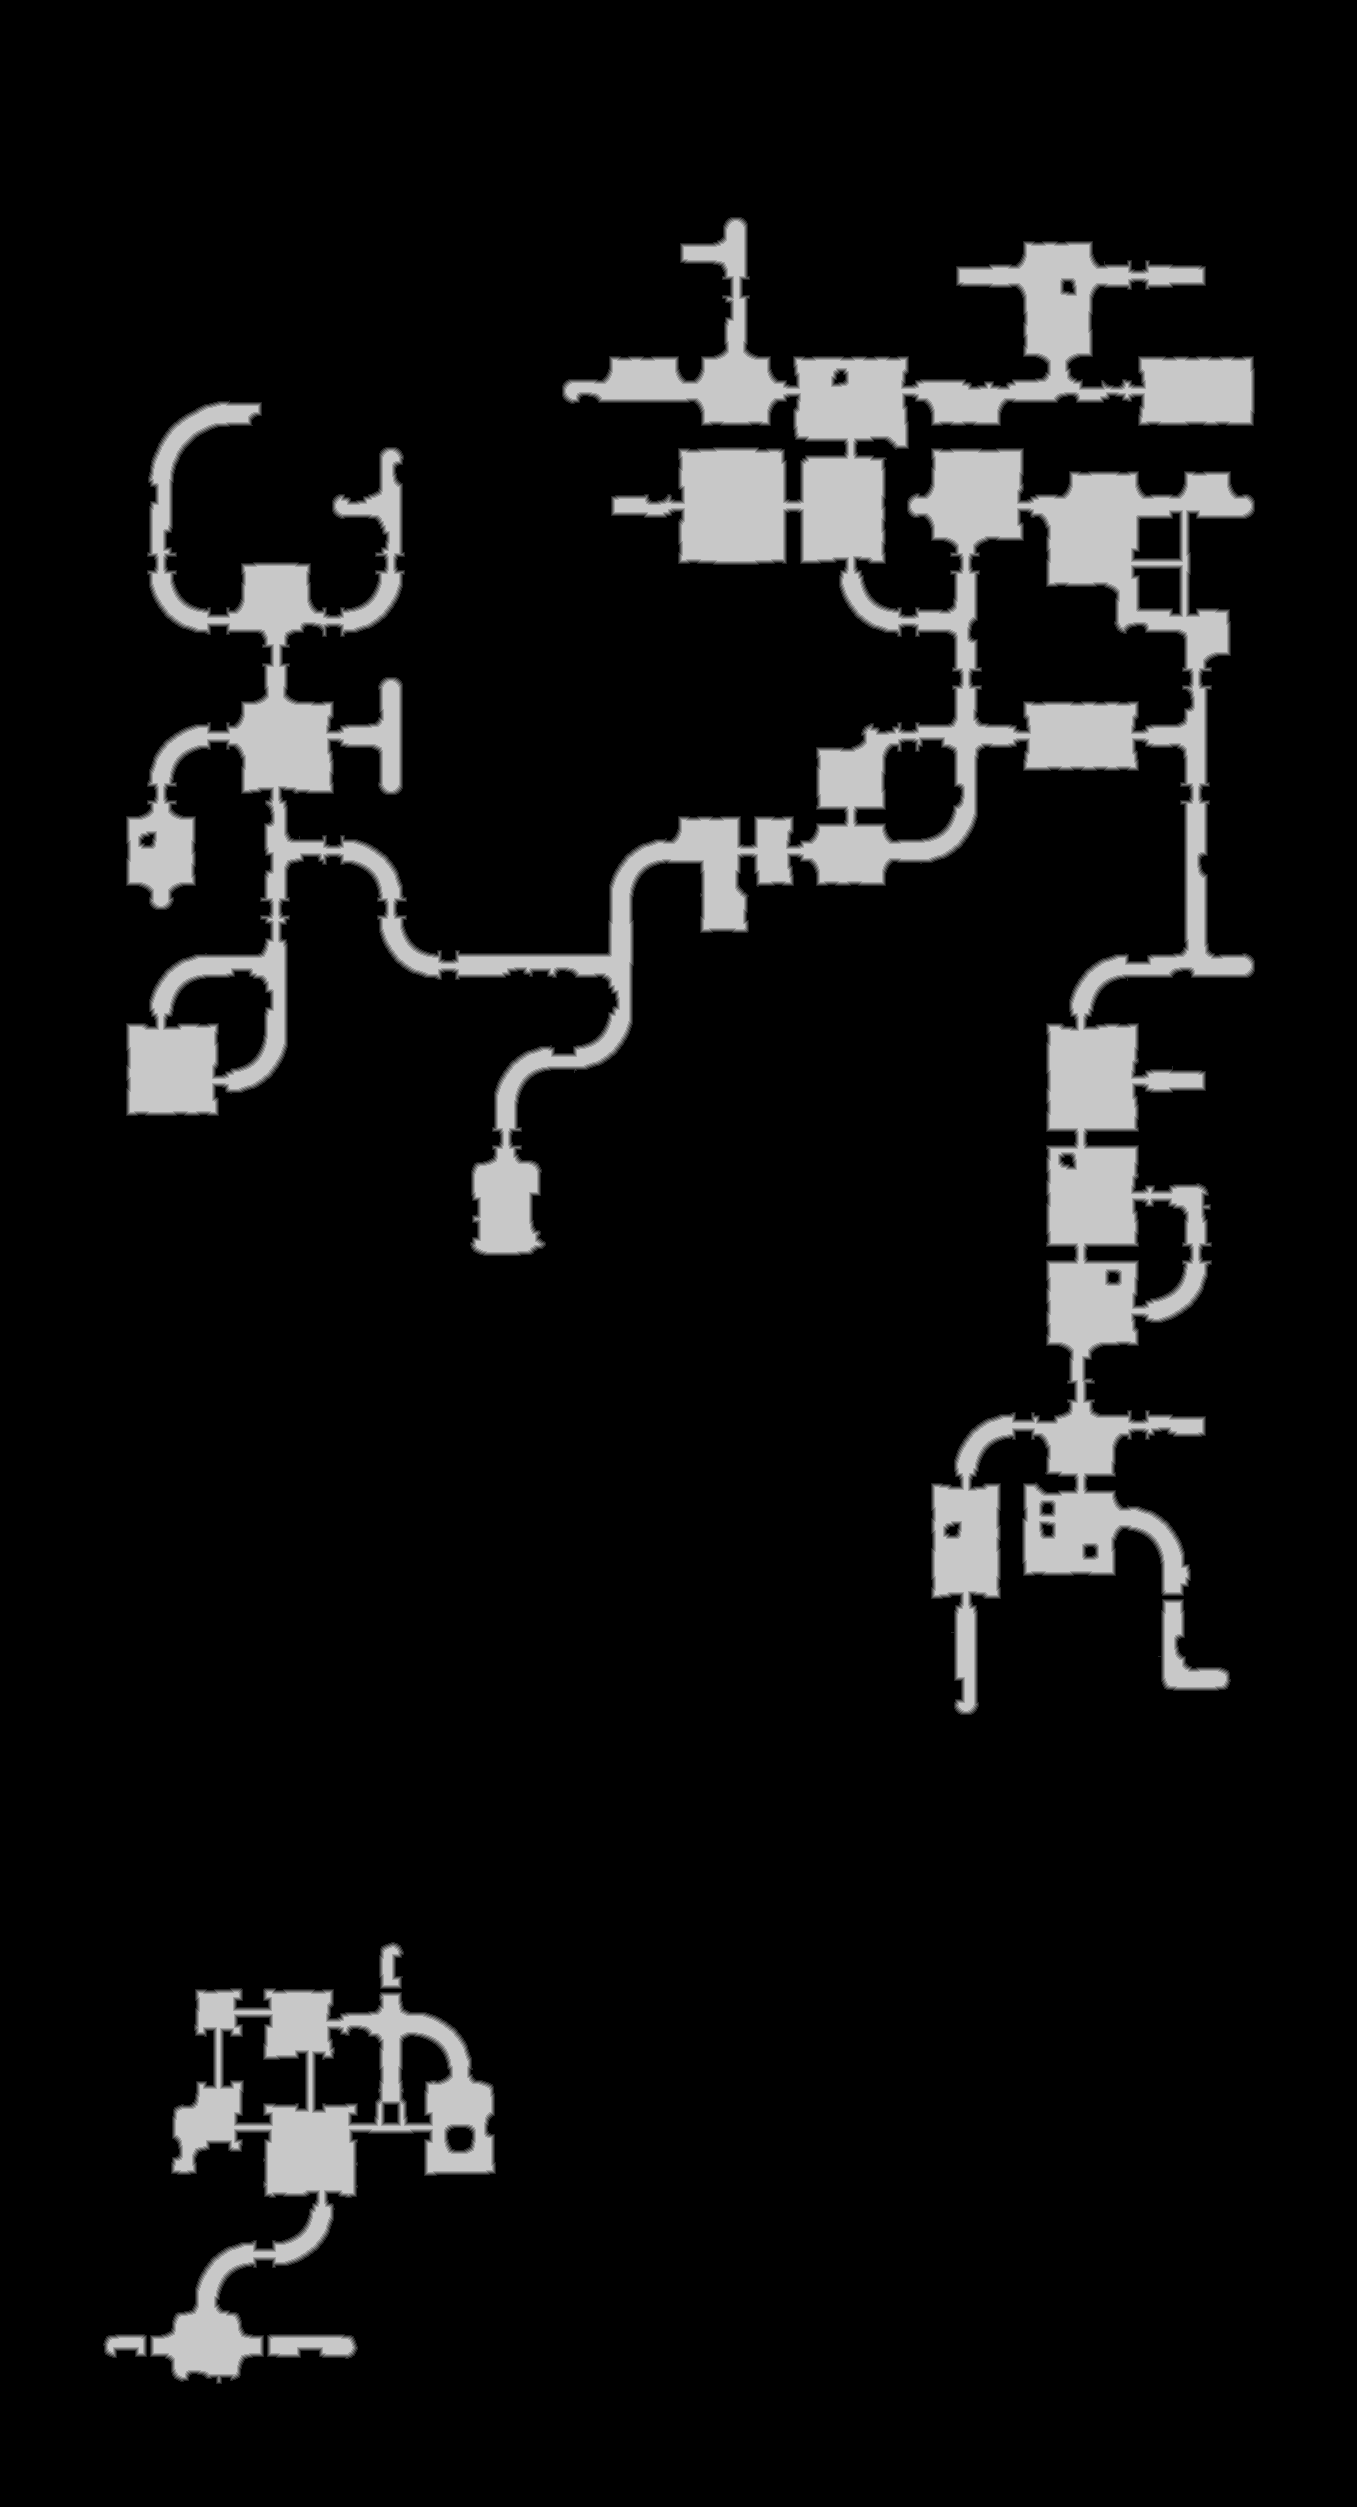

Values plotted in this chart, from the file beside it:
source	tdt_hull melee
truth	truth_52e91bccc48.tsv
width	1357
height	2507
nibble	0	3039274
nibble	1	27302
nibble	2	27348
nibble	3	27025
nibble	4	26778
nibble	5	254272
